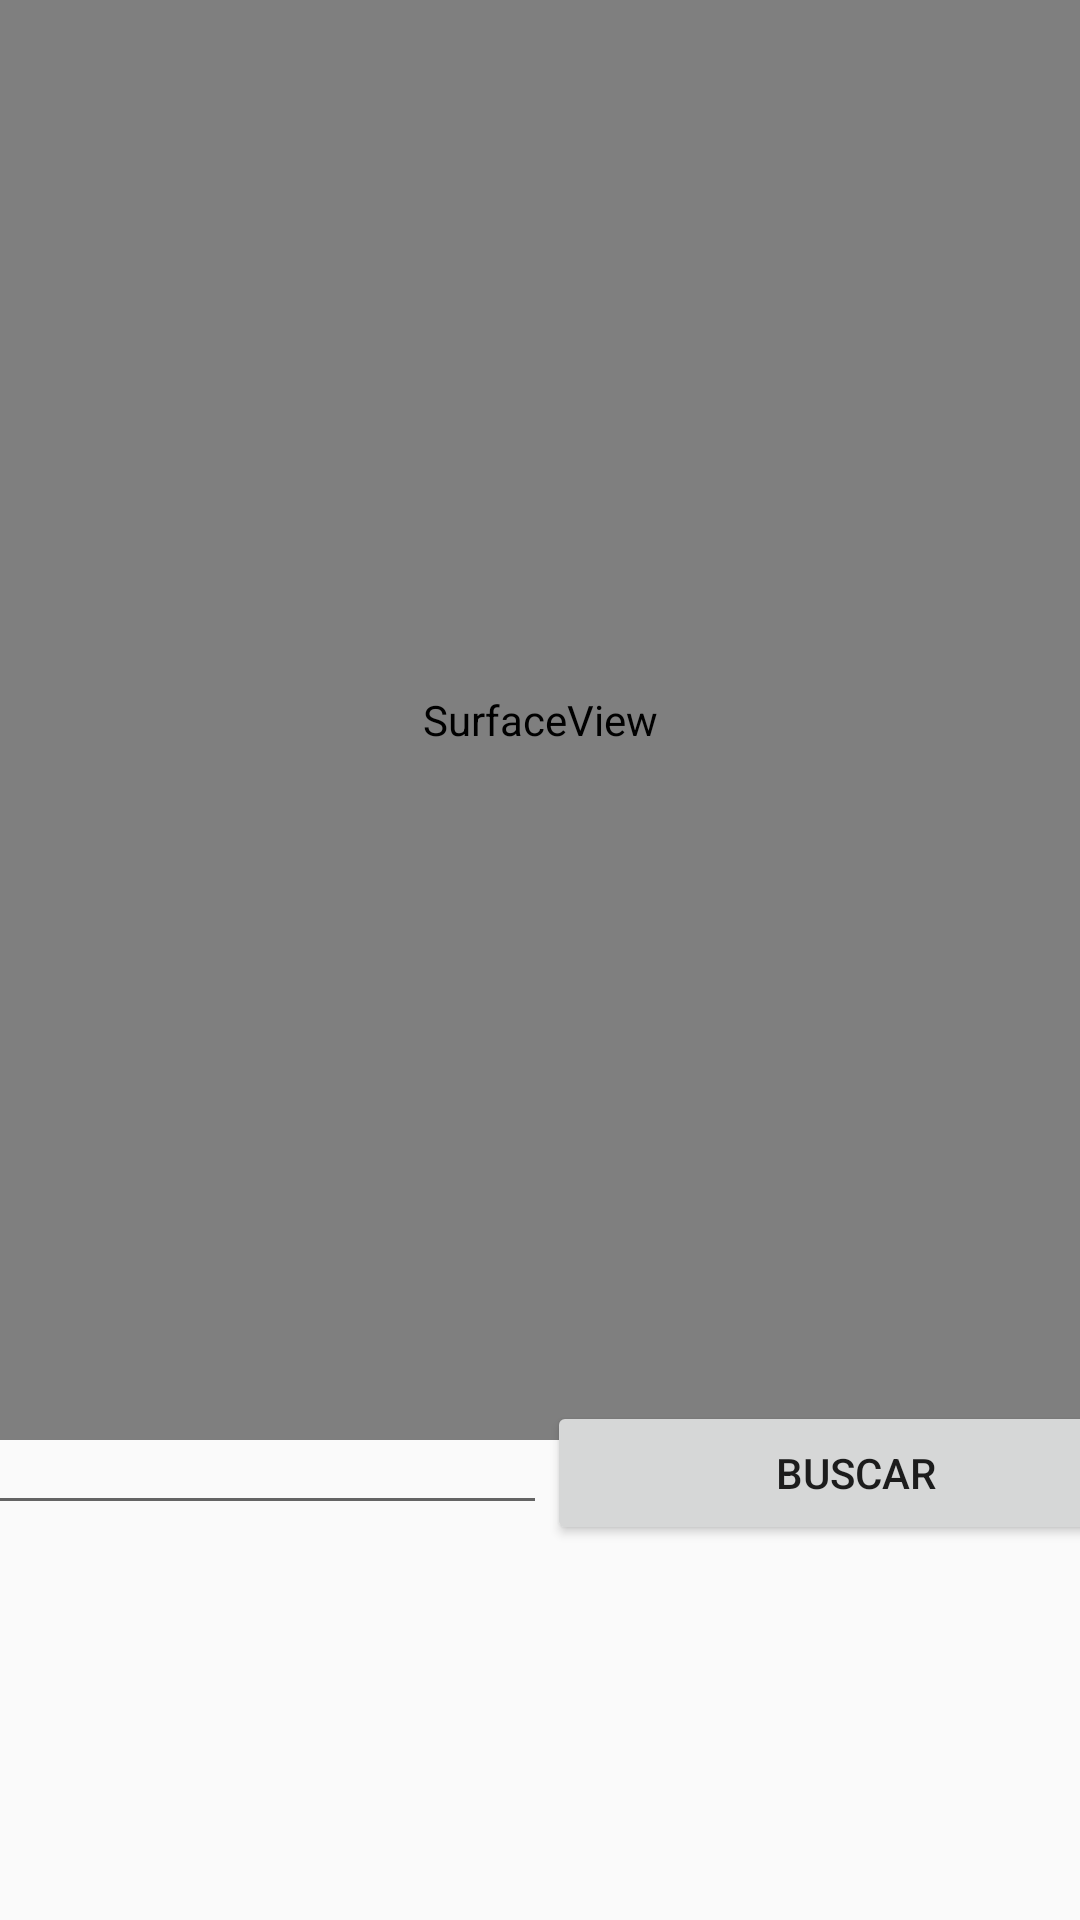

Write the Android layout XML for this screen, with the resource values it uses.
<!-- AndroidManifest.xml: application theme AppTheme -->
<!-- res/layout/qr_reader.xml -->
<?xml version="1.0" encoding="utf-8"?>
<androidx.constraintlayout.widget.ConstraintLayout xmlns:android="http://schemas.android.com/apk/res/android"
    xmlns:app="http://schemas.android.com/apk/res-auto"
    xmlns:tools="http://schemas.android.com/tools"
    android:layout_width="match_parent"
    android:layout_height="wrap_content"
    android:layout_gravity="center_horizontal"
    tools:context=".MainActivity">

    <SurfaceView
        android:id="@+id/cameraSurfaceView"
        android:layout_width="match_parent"
        android:layout_height="480dp"
        app:layout_constraintStart_toStartOf="parent"
        app:layout_constraintTop_toTopOf="parent" />

    <RelativeLayout
        android:id="@+id/containerInfoItem"
        android:layout_width="416dp"
        android:layout_height="214dp"
        android:layout_marginTop="28dp"
        android:gravity="center_horizontal"
        android:orientation="horizontal"
        app:layout_constraintBottom_toBottomOf="parent"
        app:layout_constraintEnd_toEndOf="parent"
        app:layout_constraintStart_toStartOf="parent"
        app:layout_constraintTop_toBottomOf="@id/cameraSurfaceView">

        <EditText
            android:id="@+id/codeInput"
            android:layout_width="wrap_content"
            android:layout_height="wrap_content"
            android:layout_alignParentStart="true"
            android:layout_marginStart="0dp"
            android:ems="10"
            android:importantForAutofill="no"
            android:inputType="textPersonName" />

        <Button
            android:id="@+id/searchButton"
            android:layout_width="wrap_content"
            android:layout_height="wrap_content"
            android:layout_alignParentEnd="true"
            android:layout_toRightOf="@+id/codeInput"
            android:text="Buscar"
            tools:ignore="HardcodedText" />

        <TextView
            android:id="@+id/resultText"
            android:layout_width="wrap_content"
            android:layout_height="wrap_content"
            android:layout_below="@id/codeInput"
            android:layout_centerHorizontal="true"
            android:layout_marginTop="30dp"
            android:autoSizeTextType="uniform"
            android:singleLine="false"
            android:text="Terminal Aleatorio"
            android:textSize="18sp"
            android:visibility="invisible" />

        <Button
            android:id="@+id/buttonSend"
            android:layout_width="wrap_content"
            android:layout_height="wrap_content"
            android:layout_below="@+id/resultText"
            android:layout_centerHorizontal="true"
            android:layout_marginTop="30dp"
            android:layout_marginEnd="-1dp"
            android:text="Enviar"
            android:visibility="invisible" />

        <ProgressBar
            android:id="@+id/progressBar"
            style="?android:attr/progressBarStyle"
            android:layout_width="wrap_content"
            android:layout_height="wrap_content"
            android:layout_below="@id/codeInput"
            android:layout_centerHorizontal="true"
            android:layout_marginTop="20dp"
            android:visibility="invisible" />

    </RelativeLayout>


</androidx.constraintlayout.widget.ConstraintLayout>
<!-- resources referenced by this layout -->
<resources>
  <style name="AppTheme" parent="Theme.AppCompat.Light.NoActionBar">
          
          <item name="colorPrimary">@color/colorPrimary</item>
          <item name="colorPrimaryDark">@color/colorPrimaryDark</item>
          <item name="colorAccent">@color/colorAccent</item>
          <item name="android:fitsSystemWindows">true</item>
      </style>
  <!-- not gathered from this repository: default colours our renderer supplied (Android Studio template values) -->
  <color name="colorPrimary">#FF6200EE</color>
  <color name="colorPrimaryDark">#FF3700B3</color>
  <color name="colorAccent">#FF03DAC5</color>
</resources>
